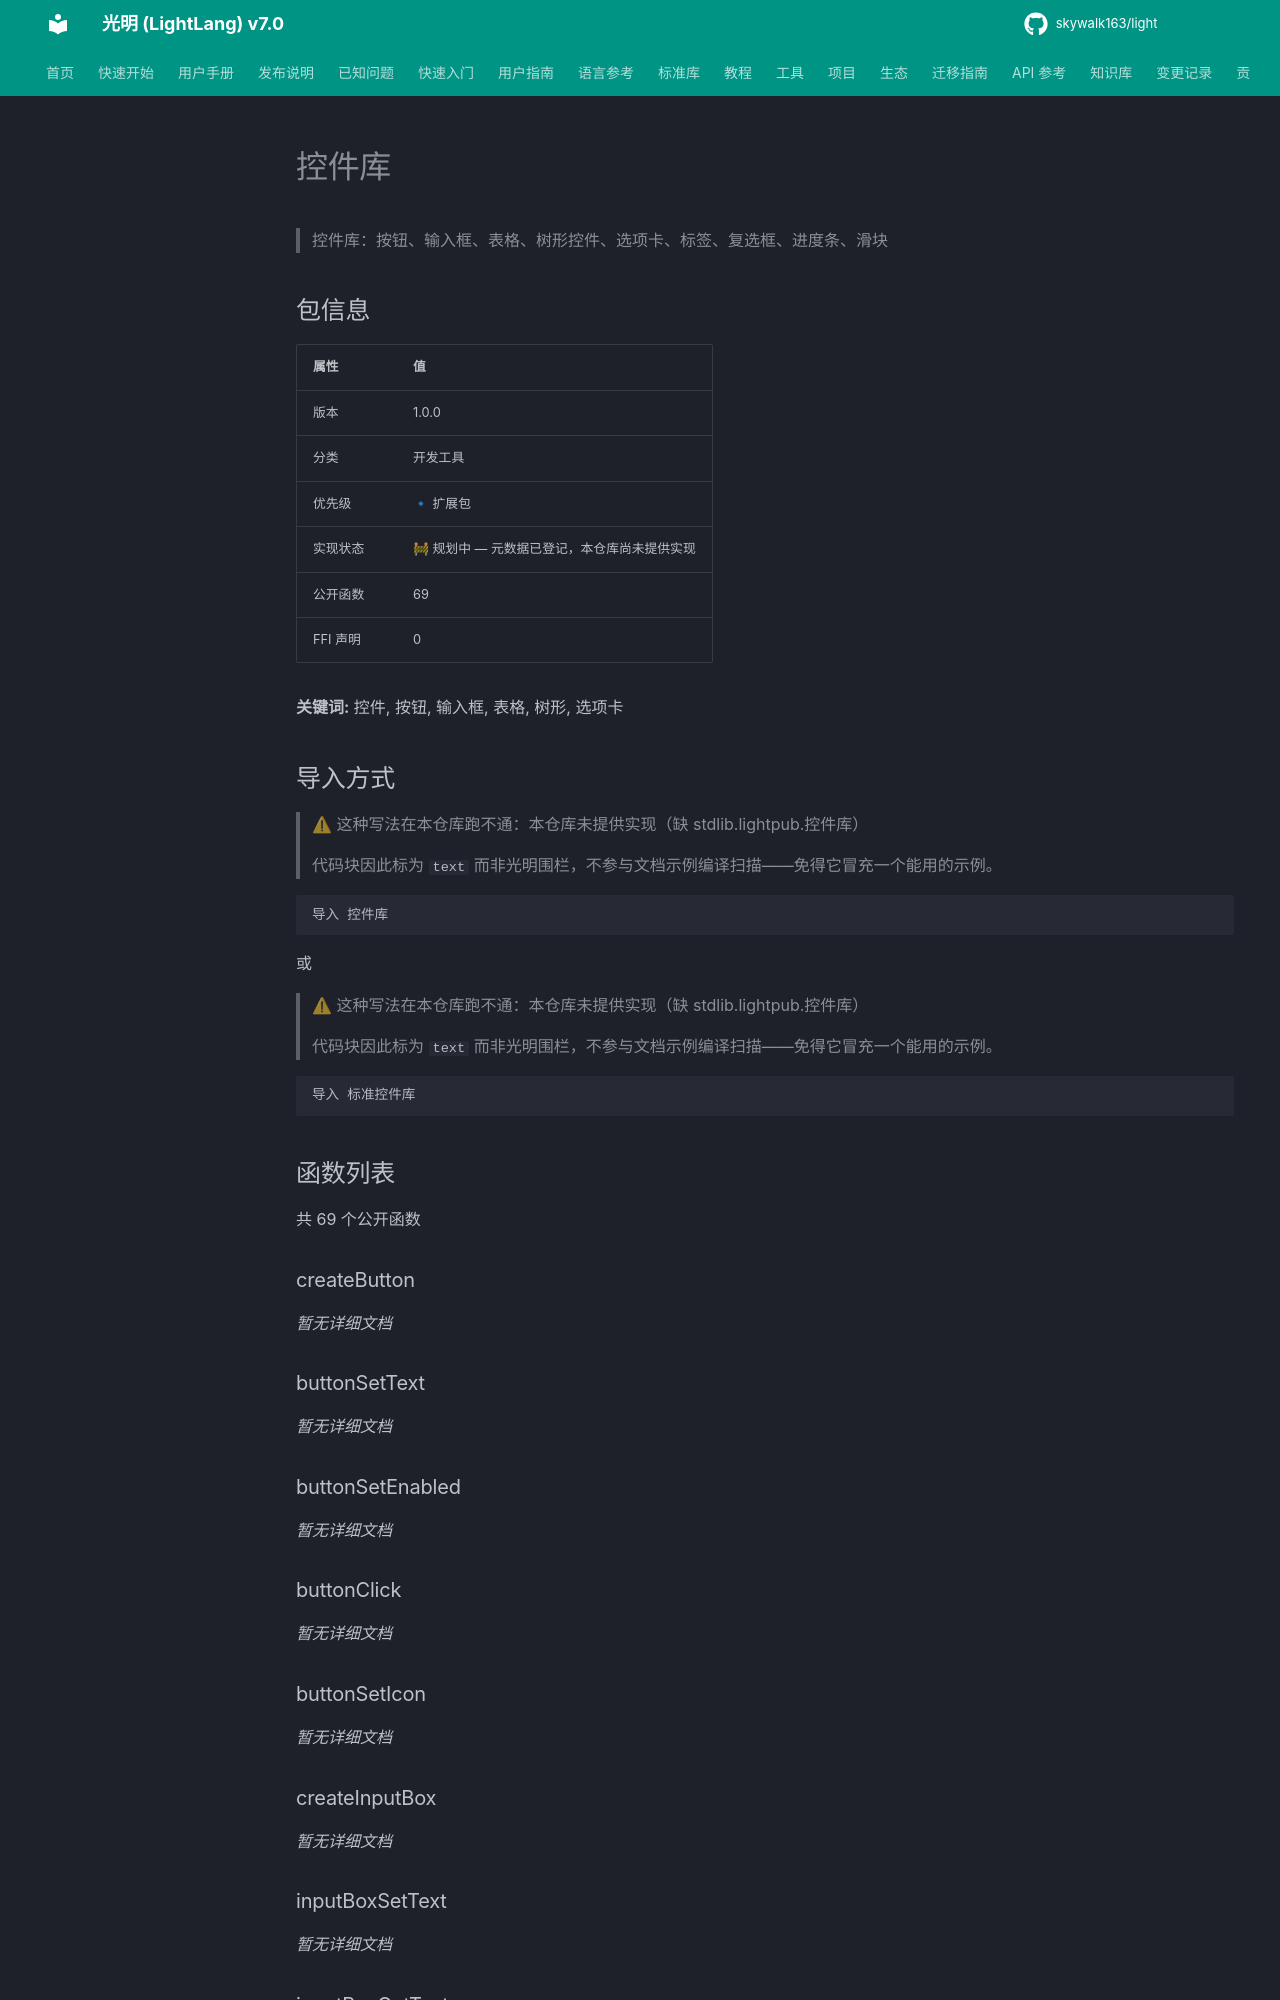

repository: skywalk163/light · page: lightpub/控件库/index.html · generator: mkdocs

# 控件库

> 控件库：按钮、输入框、表格、树形控件、选项卡、标签、复选框、进度条、滑块

## 包信息

| 属性 | 值 |
|------|-----|
| 版本 | 1.0.0 |
| 分类 | 开发工具 |
| 优先级 | 🔹 扩展包 |
| 实现状态 | 🚧 规划中 — 元数据已登记，本仓库尚未提供实现 |
| 公开函数 | 69 |
| FFI 声明 | 0 |

**关键词:** 控件, 按钮, 输入框, 表格, 树形, 选项卡

## 导入方式

> ⚠ 这种写法在本仓库跑不通：本仓库未提供实现（缺 stdlib.lightpub.控件库）
>
> 代码块因此标为 `text` 而非光明围栏，不参与文档示例编译扫描——免得它冒充一个能用的示例。

```text
导入 控件库
```

或

> ⚠ 这种写法在本仓库跑不通：本仓库未提供实现（缺 stdlib.lightpub.控件库）
>
> 代码块因此标为 `text` 而非光明围栏，不参与文档示例编译扫描——免得它冒充一个能用的示例。

```text
导入 标准控件库
```

## 函数列表

共 69 个公开函数

### createButton

*暂无详细文档*

### buttonSetText

*暂无详细文档*

### buttonSetEnabled

*暂无详细文档*

### buttonClick

*暂无详细文档*
